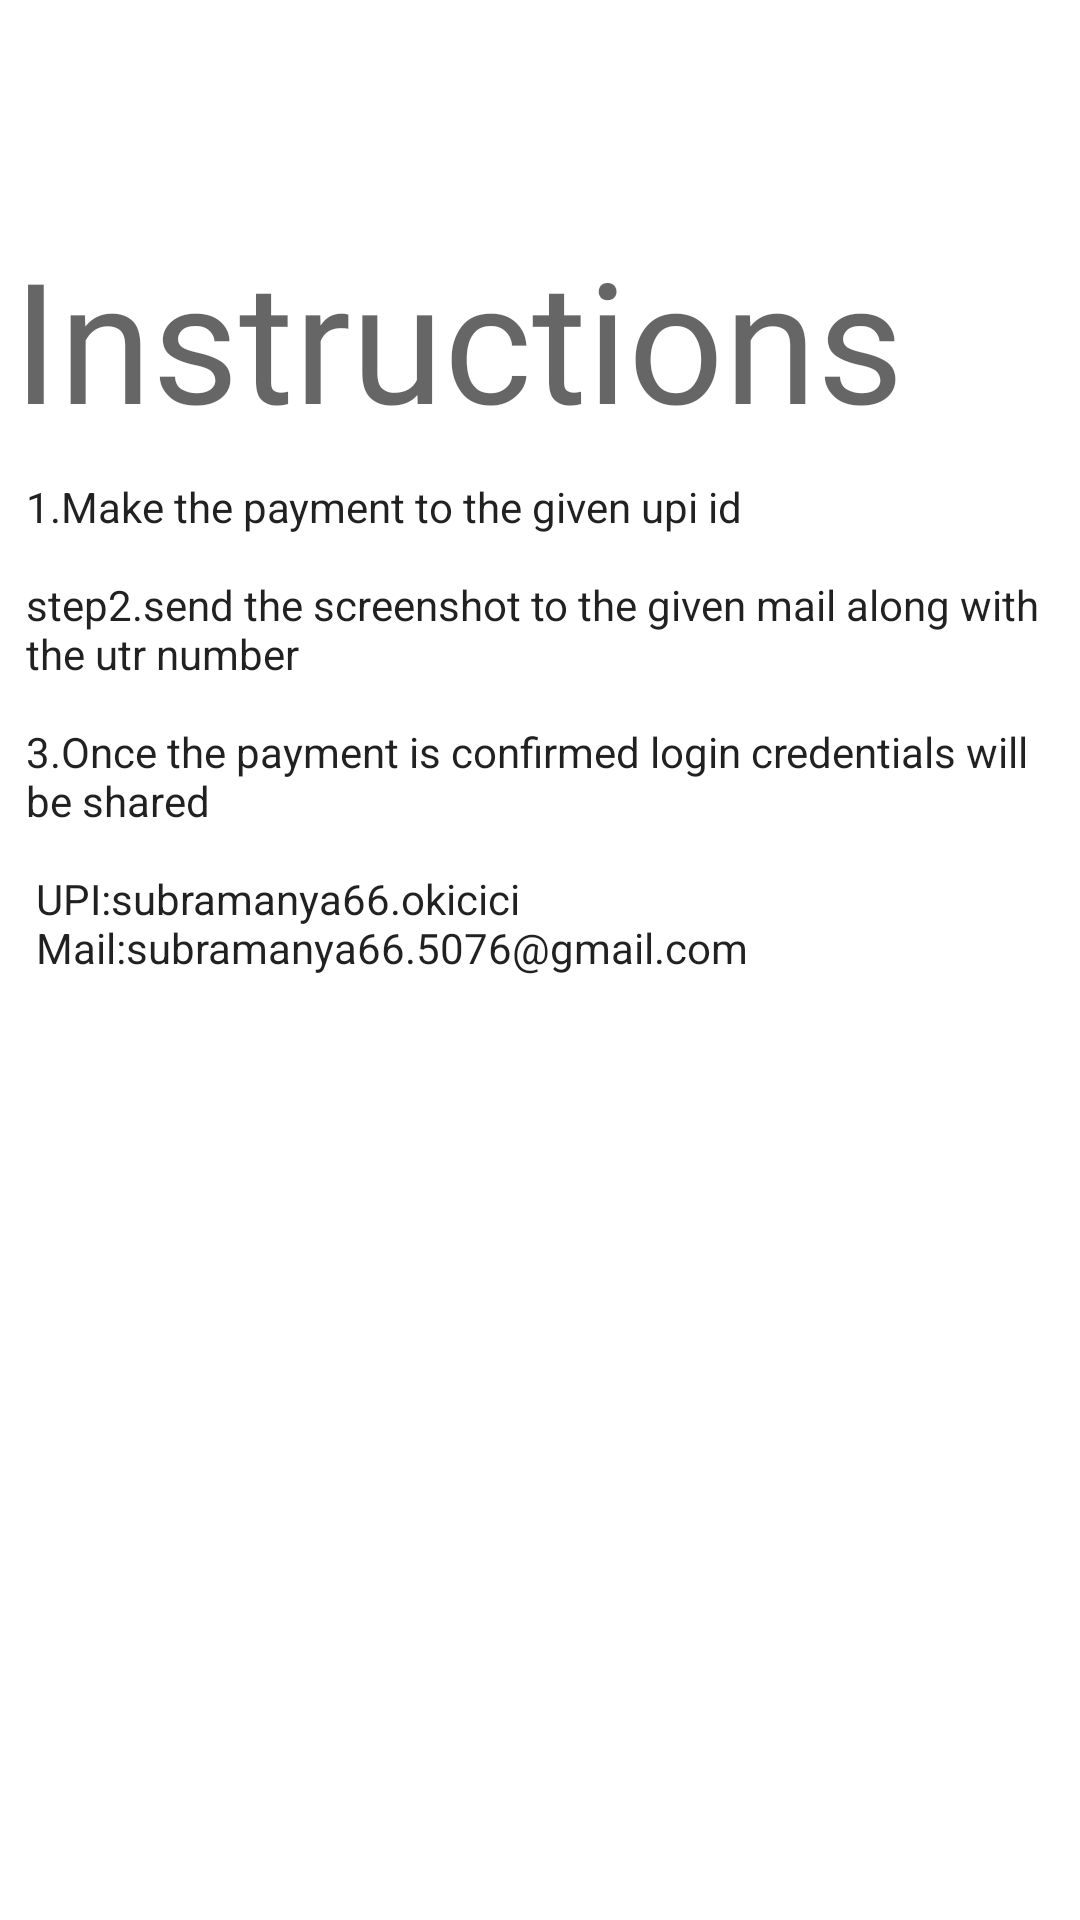

The Android layout XML behind this screen, and the referenced resources:
<!-- AndroidManifest.xml: application theme Theme.MadProject -->
<!-- res/layout/activity_pay.xml -->
<?xml version="1.0" encoding="utf-8"?>
<androidx.constraintlayout.widget.ConstraintLayout xmlns:android="http://schemas.android.com/apk/res/android"
    xmlns:app="http://schemas.android.com/apk/res-auto"
    xmlns:tools="http://schemas.android.com/tools"
    android:id="@+id/l"
    android:layout_width="match_parent"
    android:layout_height="match_parent"
    tools:context=".pay">

    <TextView
        android:id="@+id/t"
        android:layout_width="354dp"
        android:layout_height="77dp"
        android:fontFamily="@font/nb"
        android:text="Instructions"
        android:textAppearance="@style/TextAppearance.AppCompat.Display3"
        app:layout_constraintBottom_toBottomOf="parent"
        app:layout_constraintEnd_toEndOf="parent"
        app:layout_constraintHorizontal_bias="0.719"
        app:layout_constraintStart_toStartOf="parent"
        app:layout_constraintTop_toTopOf="parent"
        app:layout_constraintVertical_bias="0.134" />

    <TextView
        android:id="@+id/t2"
        android:layout_width="343dp"
        android:layout_height="244dp"
        android:text="1.Make the payment to the given upi id  &#xA; &#xA;step2.send the screenshot to the given mail along with the utr number  &#xA; &#xA;3.Once the payment is confirmed login credentials will be shared  &#xA;  &#xA; UPI:subramanya66.okicici  &#xA; Mail:subramanya66.5076@gmail.com"
        android:textAppearance="@style/TextAppearance.AppCompat.Body1"
        app:layout_constraintBottom_toBottomOf="parent"
        app:layout_constraintEnd_toEndOf="parent"
        app:layout_constraintStart_toStartOf="parent"
        app:layout_constraintTop_toTopOf="parent"
        app:layout_constraintVertical_bias="0.402" />
</androidx.constraintlayout.widget.ConstraintLayout>
<!-- resources referenced by this layout -->
<resources>
  <style name="Theme.MadProject" parent="Theme.MaterialComponents.DayNight.NoActionBar">
          
          <item name="colorPrimary">@color/purple_500</item>
          <item name="colorPrimaryVariant">@color/purple_700</item>
          <item name="colorOnPrimary">@color/white</item>
          
          <item name="colorSecondary">@color/teal_200</item>
          <item name="colorSecondaryVariant">@color/teal_700</item>
          <item name="colorOnSecondary">@color/black</item>
          
          <item name="android:statusBarColor" tools:targetApi="l">?attr/colorPrimaryVariant</item>
          
      </style>
  <color name="purple_500">#ED5045</color>
  <color name="purple_700">#E88F89</color>
  <color name="white">#FFFFFFFF</color>
  <color name="teal_200">#FF03DAC5</color>
  <color name="teal_700">#FF018786</color>
  <color name="black">#FF000000</color>
</resources>
